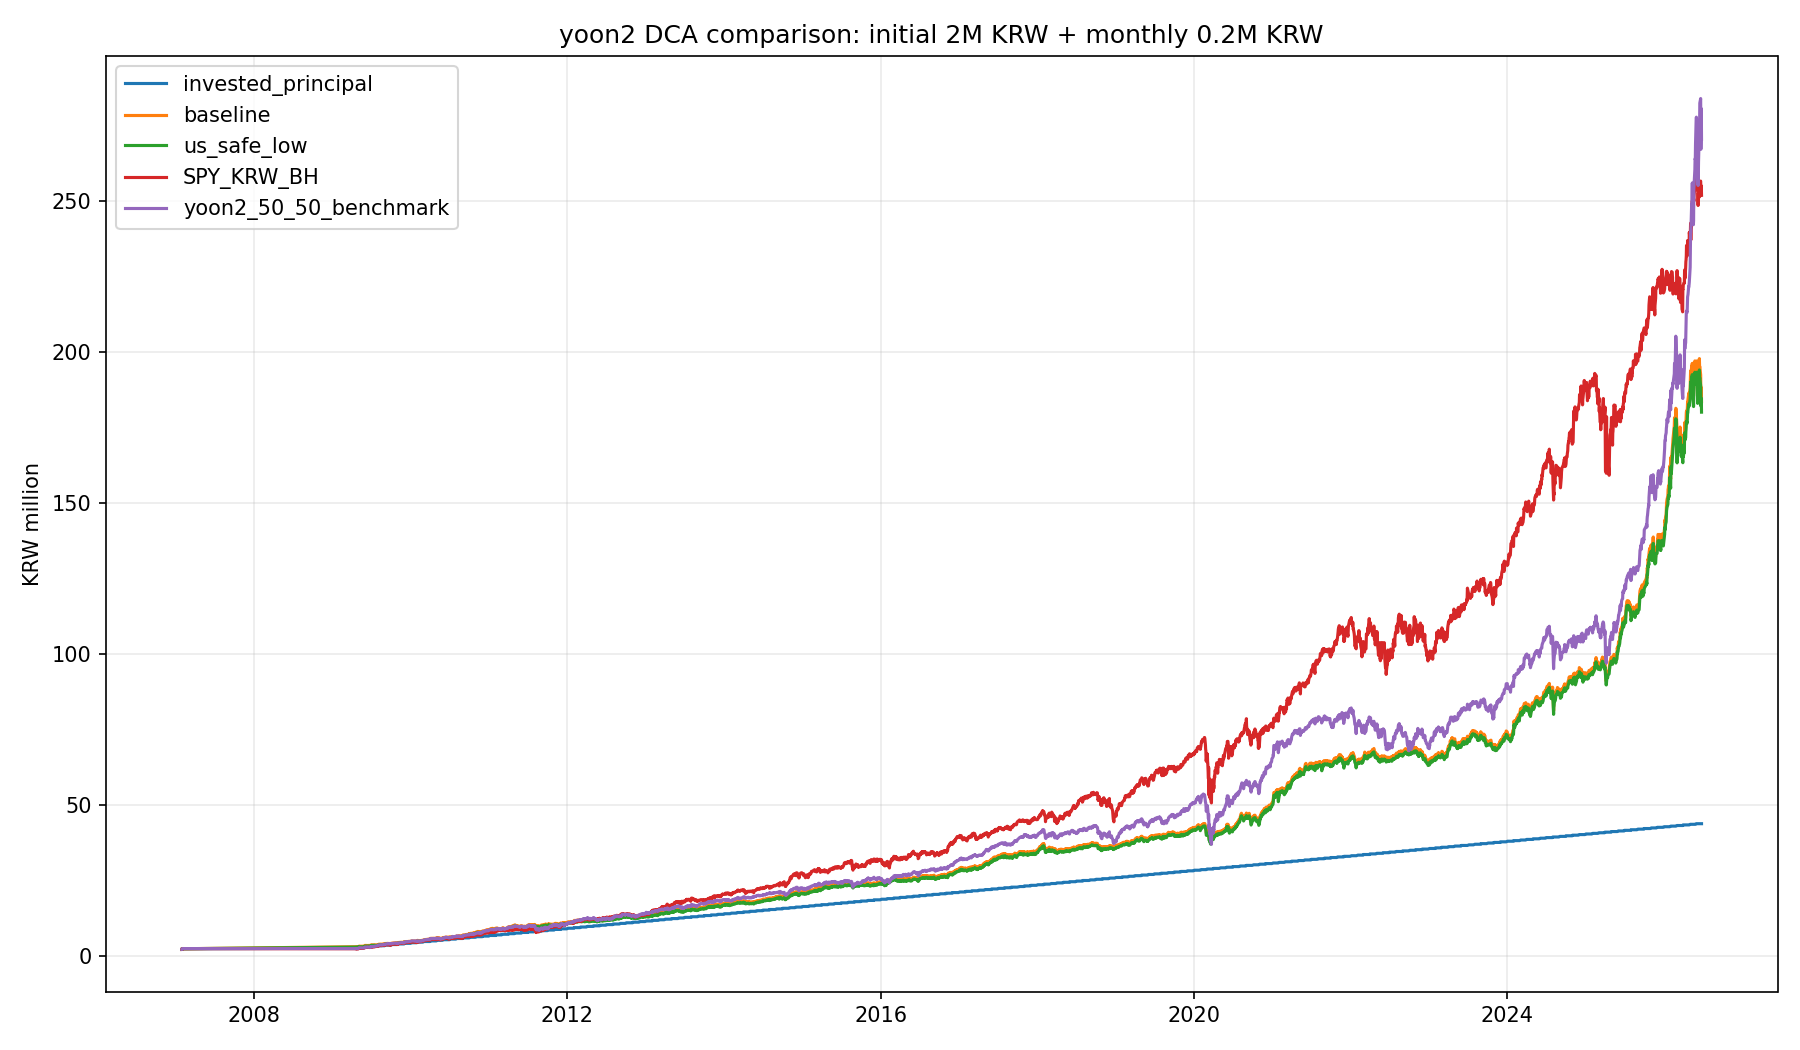

The file beside this chart, header and first rows:
date, baseline, us_safe_low, SPY_KRW_BH, yoon2_50_50_benchmark, invested_principal
2007-01-29, 2200000, 2200000, 2200000, 2200000, 2200000
2007-01-30, 2210973, 2210973, 2225711, 2217124, 2200000
2007-01-31, 2209521, 2209520, 2224282, 2210617, 2200000
2007-02-01, 2418712, 2418711, 2443037, 2435889, 2400000
2007-02-02, 2425440, 2425439, 2459753, 2470267, 2400000
2007-02-05, 2418605, 2418604, 2444080, 2470497, 2400000
2007-02-06, 2410188, 2410187, 2422611, 2467179, 2400000
2007-02-07, 2417602, 2417602, 2433628, 2467976, 2400000
2009-04-17, 3075768, 2945288, 2411818, 2460130, 2600000
2009-04-20, 3076174, 2942748, 2313688, 2418308, 2600000
2009-04-21, 3119235, 2980516, 2406512, 2465293, 2600000
2009-04-22, 3110302, 2964224, 2378203, 2467731, 2600000
2009-04-23, 3107293, 2950031, 2378367, 2480657, 2600000
2009-04-24, 3129094, 2956364, 2426436, 2490361, 2600000
2009-04-27, 3135358, 2972351, 2421767, 2474084, 2600000
2009-04-28, 3116349, 2959771, 2404139, 2431627, 2600000
2009-04-29, 3123583, 2962444, 2448700, 2490281, 2600000
2009-04-30, 3030040, 2877371, 2334122, 2459361, 2600000
2009-05-04, 3252780, 3090126, 2596128, 2714259, 2800000
2009-05-06, 3280872, 3110163, 2652352, 2741147, 2800000
2009-05-07, 3251634, 3083987, 2589386, 2713720, 2800000
2009-05-08, 3235002, 3064429, 2586036, 2722463, 2800000
2009-05-11, 3227524, 3058628, 2551686, 2705931, 2800000
2009-05-12, 3234769, 3059176, 2546401, 2691156, 2800000
2009-05-13, 3221423, 3043630, 2491131, 2672644, 2800000
2009-05-14, 3255385, 3076320, 2554993, 2670917, 2800000
2009-05-15, 3243854, 3061600, 2519882, 2662987, 2800000
2009-05-22, 3253006, 3053236, 2506122, 2667013, 2800000
2009-05-26, 3296942, 3097113, 2613705, 2688986, 2800000
2009-05-27, 3289140, 3091131, 2584091, 2668941, 2800000
2009-05-28, 3298176, 3094498, 2607767, 2706868, 2800000
2009-05-29, 3303229, 3086060, 2618131, 2723560, 2800000
2009-06-01, 3511515, 3296942, 2880224, 2971374, 3000000
2009-06-02, 3491978, 3273931, 2840206, 2946954, 3000000
2009-06-03, 3483761, 3279555, 2825456, 2936866, 3000000
2009-06-04, 3509279, 3291297, 2868103, 2918822, 3000000
2009-06-05, 3496863, 3297168, 2882048, 2947566, 3000000
2009-06-08, 3482270, 3284464, 2852754, 2929930, 3000000
2009-06-09, 3503913, 3302742, 2894690, 2927750, 3000000
2009-06-10, 3503176, 3302118, 2887119, 2974546, 3000000
2009-06-11, 3497690, 3297844, 2884975, 2983984, 3000000
2009-06-12, 3487768, 3298783, 2892884, 2988900, 3000000
2009-06-15, 3473986, 3293336, 2840566, 2947141, 3000000
2009-06-16, 3483190, 3296706, 2817197, 2921622, 3000000
2009-06-17, 3485101, 3296235, 2808640, 2910283, 3000000
2009-06-18, 3499387, 3314048, 2848261, 2911365, 3000000
2009-06-19, 3506736, 3319410, 2864837, 2929707, 3000000
2009-06-22, 3493177, 3316255, 2796618, 2912161, 3000000
2009-06-23, 3497650, 3317478, 2801434, 2877326, 3000000
2009-06-24, 3505566, 3321525, 2824031, 2893924, 3000000
2009-06-25, 3531180, 3339628, 2895363, 2959751, 3000000
2009-06-26, 3526412, 3334665, 2880401, 2959697, 3000000
2009-06-29, 3525025, 3334975, 2900347, 2966801, 3000000
2009-06-30, 3504903, 3322371, 2862261, 2948661, 3000000
2009-07-01, 3701122, 3510265, 3049925, 3165202, 3200000
2009-07-02, 3707056, 3523701, 3008764, 3142309, 3200000
2009-07-06, 3684935, 3506832, 2978340, 3148063, 3200000
2009-07-07, 3691470, 3513457, 2944143, 3137912, 3200000
2009-07-08, 3675566, 3509932, 2936608, 3130986, 3200000
2009-07-09, 3682160, 3513908, 2948283, 3140039, 3200000
... 4,020 more rows
